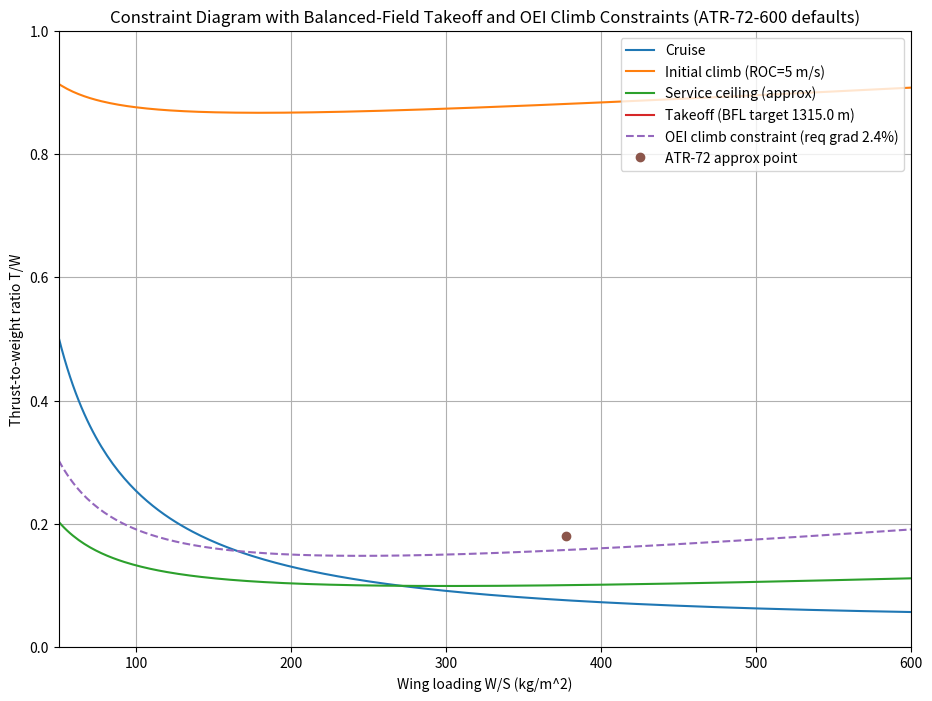

Reproduce this figure in Python.
"""
Refined Constraint Chart generator with:
  - Balanced-field takeoff approximation (simple accelerate-stop / accelerate-go model)
    including runway slope, pressure altitude and temperature effects and runway
    rolling friction. This is still a conceptual-level model but is much closer
    to the CS-25 balanced-field logic than the previous crude algebraic form.
  - One-Engine-Inoperative (OEI) climb constraints using CS-25 style margins
    (steady climb and takeoff/climb gradients). The code computes required
    T/W for OEI climb gradients and shows an OEI-limited region.

Defaults are still ATR-72-600-like, and all units are SI. The script plots
W/S (kg/m^2) vs T/W and overlays cruise, climb, service-ceiling, takeoff
(balanced-field approximation) and OEI climb constraints.

Notes / limitations:
 - This is still a conceptual tool. For certification-level BFL and OEI
   performance assessments a flight mechanics performance code or dedicated
   BFL simulator is required.
 - The balanced-field implementation below follows a simplified kinematic
   treatment (classic conceptual approach) and neglects many second-order
   effects (e.g., thrust lapse with speed, ground effect on CLmax, engine
   acceleration dynamics). It is parameterized so you can tighten/loosen
   assumptions.

Usage: run the script (python3). It will open a matplotlib plot and print
an ATR nominal summary. Edit the `params` dict for runway and environment.
"""

import numpy as np
import matplotlib.pyplot as plt
from math import sqrt

# -----------------------------
# Defaults and reference ATR72-600-like baseline
# -----------------------------
params = {
    'MTOW_kg': 23000.0,
    'OEW_kg': 13010.0,
    'wing_area_m2': 61.0,
    'wingspan_m': 27.05,
    'cruise_kmh': 510.0,
    'takeoff_distance_m': 1315.0,    # published warm reference (for rough comparison)
    'landing_distance_m': 915.0,
    'engine_power_shp': 2475.0,
    'num_engines': 2,
}

# Environment / runway inputs (modifiable)
env = {
    'pressure_altitude_m': 0.0,   # m
    'temperature_C': 15.0,        # deg C
    'runway_slope': 0.0,          # fraction (positive uphill)
    'mu_r': 0.02,                 # rolling friction coefficient (paved dry)
    'target_BFL_m': 1315.0,       # design balanced-field length target to compare against
}

# Physical constants and aero assumptions
g = 9.80665
R = 287.05  # specific gas constant for air

# Aerodynamic assumptions (tunable)
AR = params['wingspan_m']**2 / params['wing_area_m2']
e = 0.85
k = 1.0 / (np.pi * AR * e)
C_D0 = 0.020
CL_max_to = 1.8
CL_max_land = 2.2
eta_prop = 0.85

# Speeds of interest
V_cruise = params['cruise_kmh'] / 3.6

# W/S sweep (use kg/m^2 as x-axis for readability)
WS_kgm2 = np.linspace(50, 600, 300)
WS = WS_kgm2 * g  # convert to N/m^2 for internal equations

# -----------------------------
# Atmosphere helper (ISA lapse simplified)
# -----------------------------

def isa_density(alt_m, T_C_override=None):
    """Return air density at altitude (m) and temperature override (C) if given.
    Uses ISA approximations for troposphere (linear lapse to 11 km).
    """
    # Standard ISA
    T0 = 288.15
    p0 = 101325.0
    lapse = -0.0065
    if alt_m < 11000:
        T = T0 + lapse * alt_m
        p = p0 * (T / T0) ** (-g / (lapse * R))
    else:
        # above troposphere approximate (not needed for this tool generally)
        T = T0 + lapse * 11000
        p = p0 * (T / T0) ** (-g / (lapse * R)) * np.exp(-g * (alt_m - 11000) / (R * T))
    if T_C_override is not None:
        T = T_C_override + 273.15
    rho = p / (R * T)
    return rho

# -----------------------------
# Balanced-field takeoff model (simplified)
# -----------------------------
# Approach: compute accelerate-stop distance (AS) and accelerate-go distance (AG)
# for a trial decision speed V1. Find V1 where AS = AG. Then BFL = AS (or AG).
# We implement a moderately detailed kinematic model with speed-dependent
# aerodynamic drag, rolling friction, slope and thrust differences (all-engines
# and one-engine-inoperative). We then invert to find required T/W for a
# given W/S such that BFL <= target runway length; for plotting we compute the
# T/W required to meet a specified BFL (by root-finding on T/W). This gives
# a takeoff constraint curve.


def available_thrust_per_weight(TW_guess, W):
    """Given T/W guess (dimensionless) and weight per unit area W (N/m^2) returns
    total available thrust per unit wing area (N/m^2). This helper keeps units
    consistent when we compute accelerations tied to WS values.
    But in our kinematic equations we'll mostly use T/W as a dimensionless number
    applied to actual aircraft weight (total).
    """
    return TW_guess * W  # N per unit wing area; not used directly often


def dynamic_thrust(T_static, V):
    """Simplified model: allow some small thrust lapse with speed (props/ducted)
    T(V) = T_static * (1 - c * (V/V_ref)) limiting to positive values.
    For turboprops this is approximate; keep parameter c small.
    """
    V_ref = 200.0  # m/s reference
    c = 0.1
    return max(0.1 * T_static, T_static * (1 - c * (V / V_ref)))


def compute_AS_AG_for_V1(V1, TW_all, TW_oew, mass_kg, S, rho, CL_max_to, mu, slope):
    """Compute Accelerate-Stop (AS) and Accelerate-Go (AG) distances for
    a given V1 (m/s). TW_all is T/W with all engines operative (dimensionless),
    TW_oew is T/W after engine failure (one engine inoperative case, dimensionless),
    mass_kg is aircraft mass, S is wing area, rho density, CL_max_to lift coefficient,
    mu rolling friction, slope runway fraction.

    Returns (AS, AG) in meters. Uses a segmented kinematic integration approach:
    - accelerate from 0 to V1 under all-engines thrust (account drag, rolling)
    - at V1: engine fails -> for stop: braking deceleration (uses mu and aerodynamic drag)
            for go: accelerate to V2 (1.2*V_stall) using reduced thrust (OEI) and then
            liftoff and climb distance to clear obstacle is approximated (we simplify obstacle clearance)
    """
    W_newtons = mass_kg * g
    # compute CL at rotation/near-liftoff; approximate V_stall and V2
    V_stall = sqrt(2 * W_newtons / (rho * S * CL_max_to))
    V2 = 1.2 * V_stall
    # Limit V1 to sensible bounds
    V1 = max(0.2 * V2, min(V1, 0.98 * V2))

    # Integrate acceleration from 0 to V1 using small dt stepping
    dt = 0.1
    t = 0.0
    V = 0.0
    s = 0.0
    while V < V1 - 1e-6:
        # forces at current speed
        q = 0.5 * rho * V**2
        D = q * S * (C_D0 + k * (W_newtons/(q*S))**2)
        T = TW_all * W_newtons  # total thrust (dimensionless * weight)
        a = (T - D - mu * (W_newtons - 0.5 * rho * V**2 * S * CL_max_to) + (-slope * W_newtons)) / W_newtons * g
        # approximate: braking term uses mu*W minus small lift correction
        # ensure a is not extremely large
        a = max(-5.0, min(10.0, a))
        V = V + a * dt
        V = max(0.0, V)
        s = s + V * dt
        t += dt
        # avoid infinite loops
        if t > 200:
            break

    s_to_V1 = s

    # --- Accelerate-stop: braking from V1 to 0 under brakes and drag
    V = V1
    s_stop = 0.0
    t = 0.0
    while V > 1e-2:
        q = 0.5 * rho * V**2
        D = q * S * (C_D0 + k * (W_newtons/(q*S))**2)
        # braking deceleration: assume very high braking decel available limited by mu
        a_brake = - (mu * (W_newtons - 0.5 * rho * V**2 * S * CL_max_to) + D + slope * W_newtons) / W_newtons * g
        a_brake = max(-10.0, a_brake)
        V = V + a_brake * dt
        V = max(0.0, V)
        s_stop = s_stop + V * dt
        t += dt
        if t > 200:
            break

    AS = s_to_V1 + s_stop

    # --- Accelerate-go: at V1 engine fails and remaining thrust is TW_oew*W
    # accelerate from V1 to V2 under reduced thrust
    V = V1
    s_go = 0.0
    t = 0.0
    while V < V2 - 1e-3:
        q = 0.5 * rho * V**2
        D = q * S * (C_D0 + k * (W_newtons/(q*S))**2)
        T = TW_oew * W_newtons
        a = (T - D - mu * (W_newtons - 0.5 * rho * V**2 * S * CL_max_to) - slope * W_newtons) / W_newtons * g
        a = max(-5.0, min(10.0, a))
        V = V + a * dt
        V = max(0.0, V)
        s_go = s_go + V * dt
        t += dt
        if t > 400:
            break

    # After reaching V2, approximate liftoff and 35ft obstacle distance using simple empirical multiplier
    # This lumps rotation, ground effect and climb to obstacle into a factor times speed squared / (2 * acceleration)
    # Use a conservative multiplier
    climb_factor = 1.2
    # average climb gradient approx (using excess thrust at OEI)
    q = 0.5 * rho * V2**2
    D = q * S * (C_D0 + k * (W_newtons/(q*S))**2)
    T_oew = TW_oew * W_newtons
    excess_a = max(0.01, (T_oew - D - mu * (W_newtons - 0.5 * rho * V2**2 * S * CL_max_to) - slope * W_newtons) / W_newtons * g)
    # distance to accelerate from V2 to rotation + climb to obstacle
    s_climb = climb_factor * (V2**2) / (2 * excess_a)

    AG = s_to_V1 + s_go + s_climb

    return AS, AG


def balanced_field_length_for_TW(WS_val, TW_all, mass_kg, S, rho, CL_max_to, mu, slope):
    """Given a wing loading WS_val (N/m^2), an all-engines T/W guess TW_all, compute
    the balanced-field length by finding V1 where AS==AG. We'll search V1 in [0.3*V2,0.98*V2].
    Returns BFL (m).
    """
    # approximate one-engine-inoperative T/W: for a 2-engine aircraft losing 1 engine, available thrust halves (neglecting asymmetry)
    # but turboprops often have less than linear scaling due to installed effects. We'll assume remaining thrust = (n-1)/n * full thrust
    # For n=2, TW_oew ~ 0.5 * TW_all (dimensionless)
    TW_oew = TW_all * (params['num_engines'] - 1) / params['num_engines']

    W_total = mass_kg * g
    # compute V_stall and V2 for use in V1 bounds
    V_stall = sqrt(2 * W_total / (rho * S * CL_max_to))
    V2 = 1.2 * V_stall

    # sweep V1 and compute AS-AG, find root where difference changes sign
    V1s = np.linspace(0.3 * V2, 0.98 * V2, 40)
    diffs = []
    AS_vals = []
    AG_vals = []
    for V1 in V1s:
        AS, AG = compute_AS_AG_for_V1(V1, TW_all, TW_oew, mass_kg, S, rho, CL_max_to, mu, slope)
        diffs.append(AS - AG)
        AS_vals.append(AS)
        AG_vals.append(AG)

    diffs = np.array(diffs)
    # find sign change
    sign_changes = np.where(np.sign(diffs[:-1]) != np.sign(diffs[1:]))[0]
    if len(sign_changes) == 0:
        # no sign change — pick the minimal of AS and AG as conservative BFL
        BFL = np.minimum(AS_vals, AG_vals).max()
    else:
        idx = sign_changes[0]
        # linear interpolation for V1 where AS==AG
        f1 = diffs[idx]
        f2 = diffs[idx+1]
        V1_interp = V1s[idx] - f1 * (V1s[idx+1] - V1s[idx]) / (f2 - f1)
        AS, AG = compute_AS_AG_for_V1(V1_interp, TW_all, TW_oew, mass_kg, S, rho, CL_max_to, mu, slope)
        BFL = 0.5 * (AS + AG)
    return BFL


def takeoff_constraint_balancedfield(WS_array, target_BFL, mass_kg, S, rho, CL_max_to, mu, slope):
    """For each WS in WS_array (N/m^2), find the minimum T/W such that balanced-field length <= target_BFL.
    We do a simple root-find over T/W (search over a reasonable range).
    """
    TW_req = np.zeros_like(WS_array)
    for i, ws in enumerate(WS_array):
        # Solve for TW such that BFL(TW) - target_BFL = 0
        def bfl_minus_target(TW):
            return balanced_field_length_for_TW(ws, TW, mass_kg, S, rho, CL_max_to, mu, slope) - target_BFL

        # Search TW in [0.01, 1.0]
        TW_low = 0.01
        TW_high = 1.0
        # ensure sign at bounds
        try:
            f_low = bfl_minus_target(TW_low)
            f_high = bfl_minus_target(TW_high)
        except Exception:
            TW_req[i] = np.nan
            continue
        if f_low < 0:
            # already below target at small TW
            TW_req[i] = TW_low
            continue
        if f_high > 0:
            # even at very high TW cannot reach target_BFL -> mark nan
            TW_req[i] = np.nan
            continue
        # bisection
        for _ in range(20):
            TW_mid = 0.5 * (TW_low + TW_high)
            f_mid = bfl_minus_target(TW_mid)
            if np.isnan(f_mid):
                TW_low = TW_mid
                continue
            if f_mid > 0:
                TW_low = TW_mid
            else:
                TW_high = TW_mid
        TW_req[i] = 0.5 * (TW_low + TW_high)
    return TW_req

# -----------------------------
# OEI climb constraints (CS-25 style margins)
# -----------------------------
# We'll compute the required T/W to meet a target climb gradient after an OEI event,
# e.g. net climb gradient (vertical speed / horizontal speed) required during segment
# (CS-25 uses gradient requirements after takeoff — we implement a representative one).


def oei_climb_constraint(WS_array, rho, S, CL_to, required_gradient=0.024, V=70.0):
    """Compute T/W required for a required climb gradient (dimensionless) with only
    n-1 engines operative. required_gradient is e.g. 0.024 for 2.4% climb.
    V is the horizontal speed (m/s) during the climb segment.
    """
    TW_req = np.zeros_like(WS_array)
    for i, WS_val in enumerate(WS_array):
        W_per_area = WS_val
        # total weight per wing area times wing area gives total weight; but TW is dimensionless so we can keep ratios
        q = 0.5 * rho * V**2
        Cl = CL_to
        D_over_W = q * C_D0 / WS_val + k * WS_val / q
        # climb gradient gamma = (T/W - D/W) / (1/g) * (V/V) simplified -> gamma = (T/W - D/W)
        # Actually vertical/horizontal => gamma = (T/W - D/W) (dimensionless) when using units consistent with g.
        # For OEI, available thrust is reduced: TW_available = TW_total * (n-1)/n
        # Solve for TW_total such that (TW_available - D/W) >= required_gradient
        # => TW_total * (n-1)/n >= required_gradient + D/W  => TW_total >= (n/(n-1)) * (required_gradient + D/W)
        factor = params['num_engines'] / (params['num_engines'] - 1)
        TW_needed = factor * (required_gradient + D_over_W)
        TW_req[i] = TW_needed
    return TW_req

# -----------------------------
# Other earlier constraints (cruise, climb, service ceiling)
# -----------------------------
def cruise_constraint(WS, rho, V=V_cruise, C_D0=C_D0, k=k):
    q = 0.5 * rho * V**2
    return q * C_D0 / (WS) + k * (WS) / q

def climb_constraint(WS, rho, ROC=5.0, V=60.0, C_D0=C_D0, k=k):
    q = 0.5 * rho * V**2
    D_over_W = q * C_D0 / WS + k * WS / q
    TW_required = D_over_W + (ROC * g) / V
    return TW_required

def service_ceiling_constraint(WS, rho, ROC=0.5, V=100.0, C_D0=C_D0, k=k):
    q = 0.5 * rho * V**2
    D_over_W = q * C_D0 / WS + k * WS / q
    TW_required = D_over_W + (ROC * g) / V
    return TW_required

# -----------------------------
# Compute density at runway conditions
# -----------------------------
rho_runway = isa_density(env['pressure_altitude_m'], T_C_override=env['temperature_C'])

# -----------------------------
# Compute constraint curves
# -----------------------------
TW_cruise = cruise_constraint(WS, isa_density(0.0), V=V_cruise)
TW_climb = climb_constraint(WS, isa_density(0.0), ROC=5.0, V=60.0)
TW_service = service_ceiling_constraint(WS, isa_density(5000.0), ROC=0.5, V=100.0)

# Balanced-field takeoff curve: compute required T/W to meet target BFL at runway conditions
mass_kg = params['MTOW_kg']
S = params['wing_area_m2']
TW_takeoff_req = takeoff_constraint_balancedfield(WS, env['target_BFL_m'], mass_kg, S, rho_runway, CL_max_to, env['mu_r'], env['runway_slope'])

# OEI climb constraint (CS-25 style) — use required gradient e.g. 0.024 (2.4%)
TW_oei = oei_climb_constraint(WS, isa_density(0.0), S, CL_max_to, required_gradient=0.024, V=70.0)

# -----------------------------
# Plotting
# -----------------------------
plt.figure(figsize=(11,8))
plt.plot(WS_kgm2, TW_cruise, label='Cruise')
plt.plot(WS_kgm2, TW_climb, label='Initial climb (ROC=5 m/s)')
plt.plot(WS_kgm2, TW_service, label='Service ceiling (approx)')
plt.plot(WS_kgm2, TW_takeoff_req, label=f'Takeoff (BFL target {env["target_BFL_m"]} m)')
plt.plot(WS_kgm2, TW_oei, '--', label='OEI climb constraint (req grad 2.4%)')

# ATR nominal point
MTOW_N = params['MTOW_kg'] * g
WS_ATR_Npm2 = MTOW_N / params['wing_area_m2']
WS_ATR_kgm2 = WS_ATR_Npm2 / g
TW_ATR_guess = 0.18
plt.plot(WS_ATR_kgm2, TW_ATR_guess, 'o', label='ATR-72 approx point')

plt.xlabel('Wing loading W/S (kg/m^2)')
plt.ylabel('Thrust-to-weight ratio T/W')
plt.title('Constraint Diagram with Balanced-Field Takeoff and OEI Climb Constraints (ATR-72-600 defaults)')
plt.grid(True)
plt.xlim(WS_kgm2.min(), WS_kgm2.max())
plt.ylim(0, 1.0)
plt.legend(loc='upper right')

plt.show()

# -----------------------------
# Print summary and notes
# -----------------------------
print('Refined constraint chart generated — updated script includes:')
print(' - Balanced-field takeoff approximation (accelerate-stop / accelerate-go).')
print(' - One-engine-inoperative (OEI) climb constraint using a representative CS-25 style climb gradient requirement (2.4% by default).')
print('Environment and runway parameters used:')
for k, v in env.items():
    print(f'  {k}: {v}')

print('Key assumptions / limitations:')
print(' - The balanced-field model is a conceptual kinematic integrator (not a certification-level BFL solver).')
print(' - Thrust is approximated proportional to weight (T/W), with a simplified speed-lapse model. Engine-out thrust is modeled as (n-1)/n of total.')
print(' - Braking deceleration is approximated via a rolling friction coefficient and aerodynamic braking; anti-skid/brake energy limits are neglected.')
print('If you want:')
print(' - I can calibrate the BFL model against a published BFL for ATR-72 by tuning mu, climb_factor and thrust lapse.')
print(' - I can add runway altitude/temperature sensitivity plots, show V1 contours, or include OEI asymmetric rolling moment checks (nose wheel steering and directional control).')
